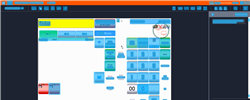
Task: Trigger Based Attended Automation
Workflow: NAMOS_TH_ChangeFuelPrice

Step 1: Computer Vision in window 'Web Rep Console*' (msedge.exe)

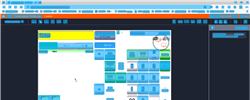
Step 2: CV refresh

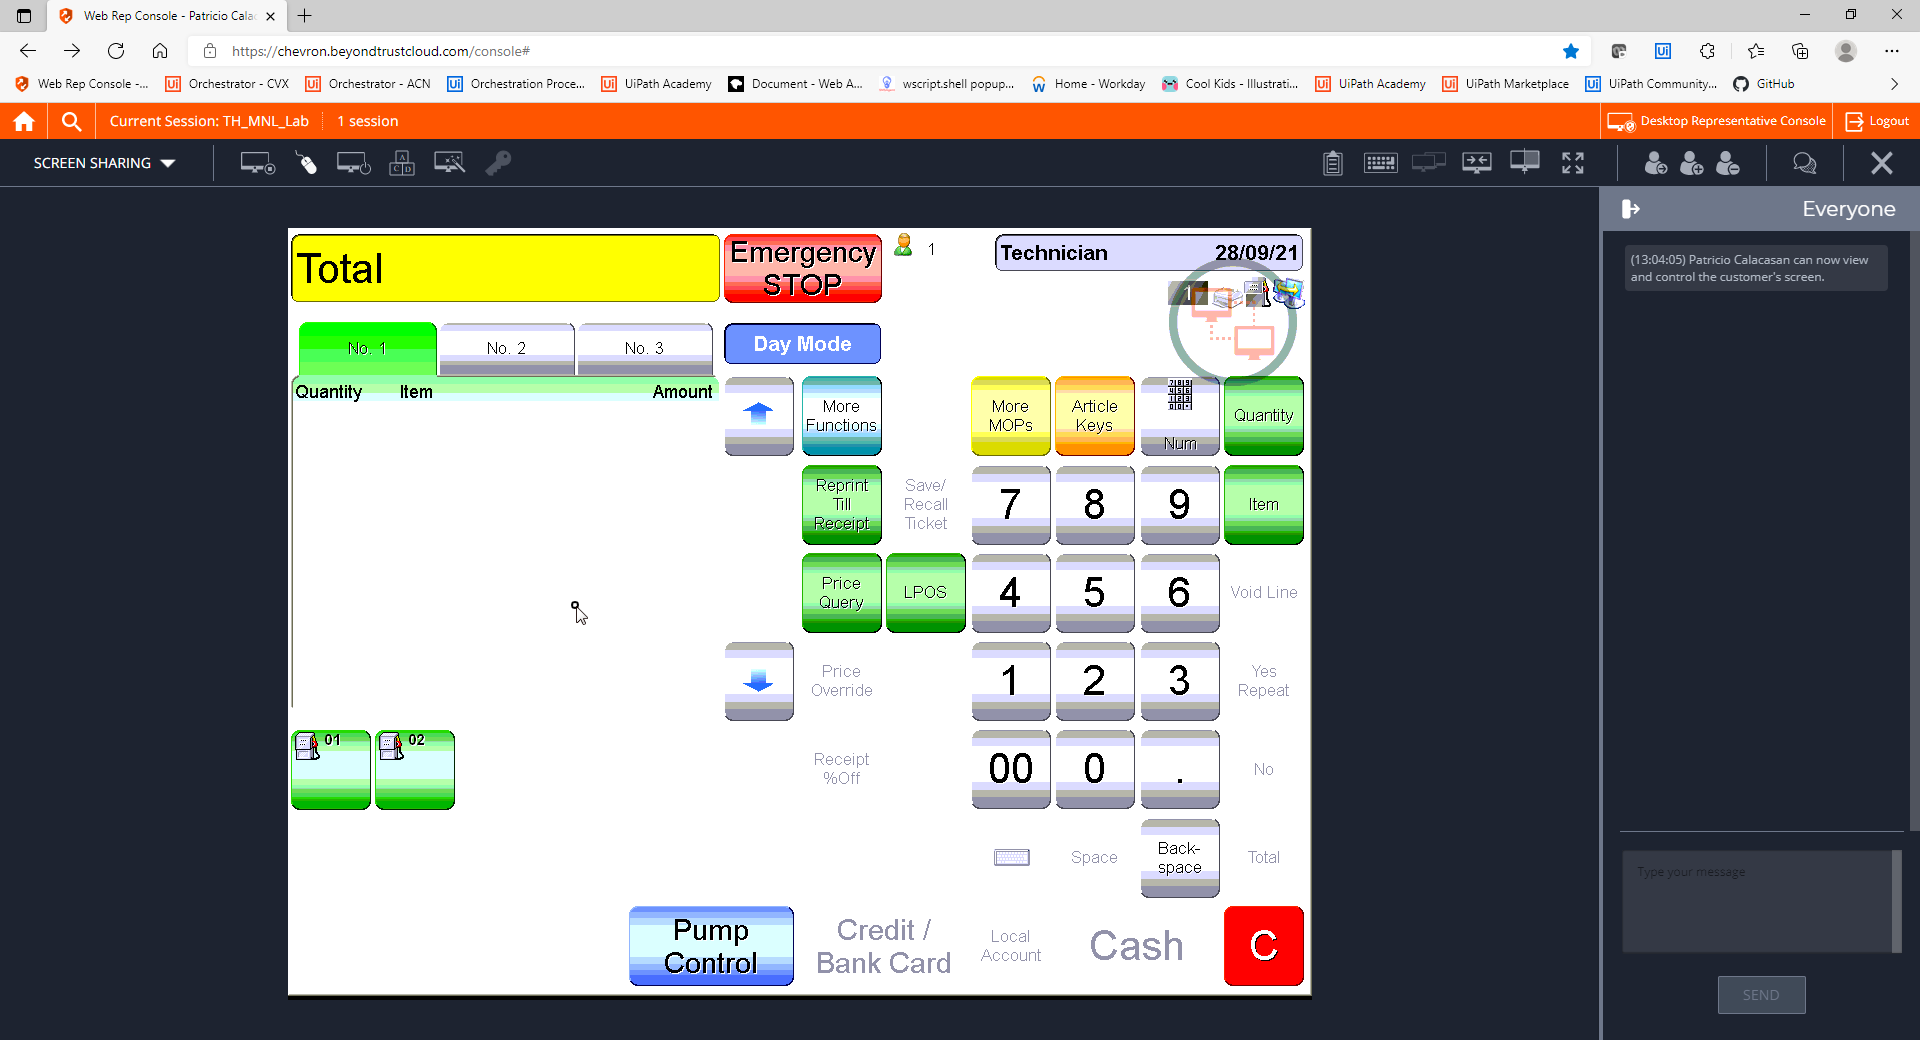
Step 3: CVCache

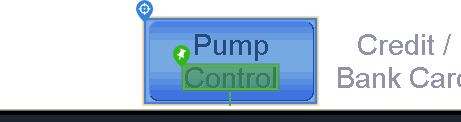
Step 4 [try]: CV Click - Button

Step 5: CvDescriptor (same screen as step 4)

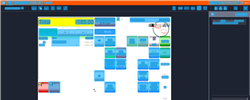
Step 6: CVRefresh

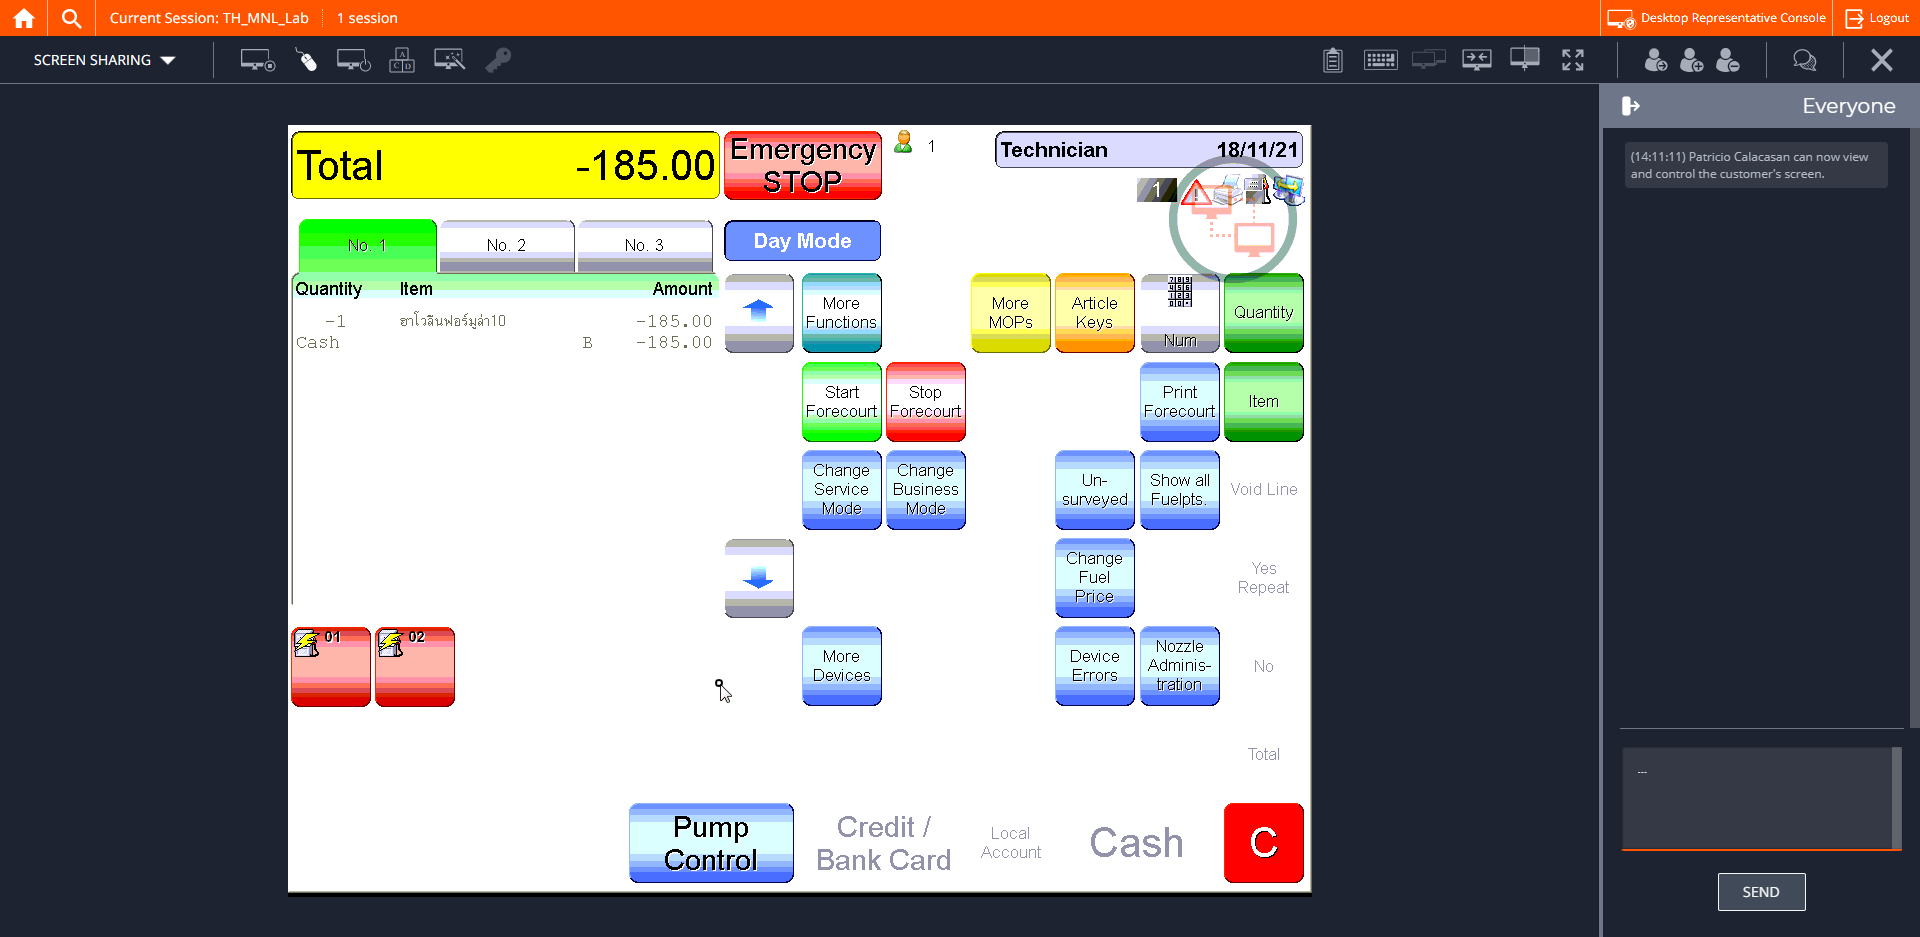
Step 7: CVCache

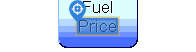
Step 8 [try]: CV Click - Text

Step 9: CvDescriptor (same screen as step 8)

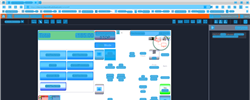
Step 10: CV refresh

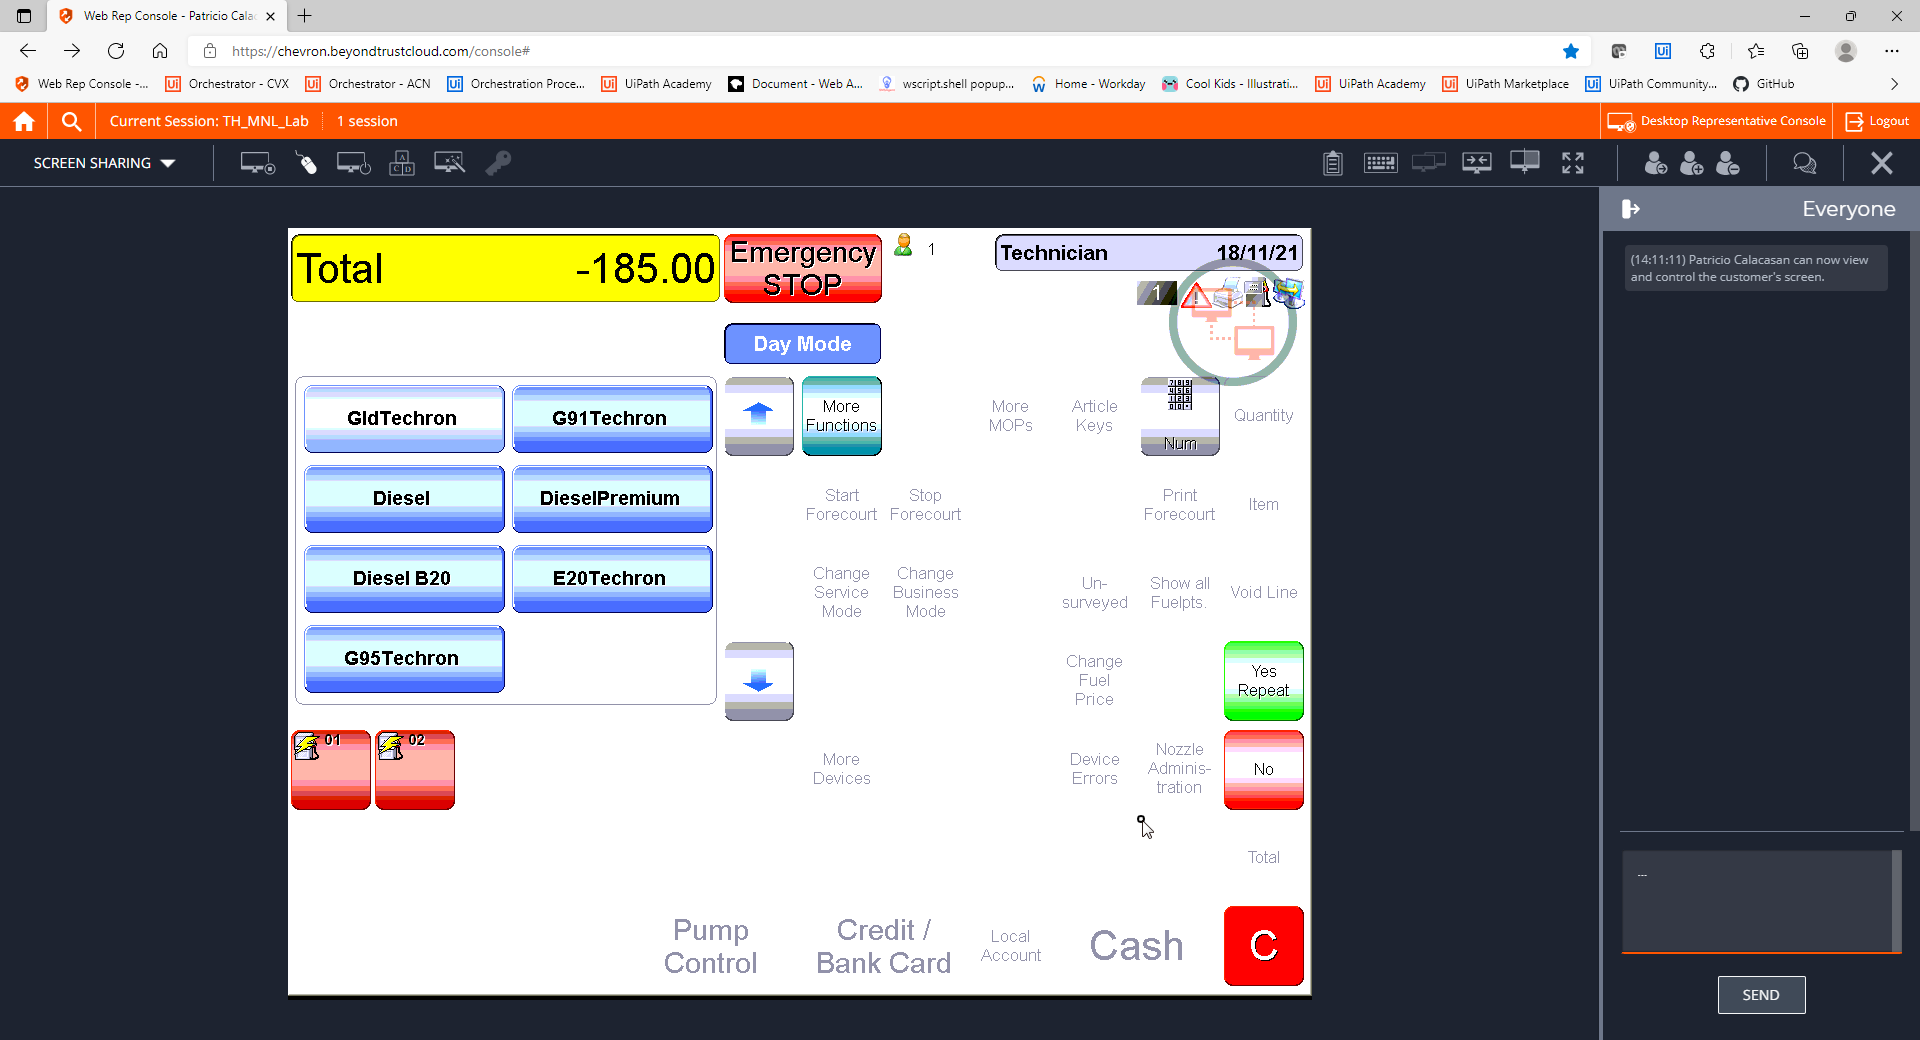
Step 11: CVCache

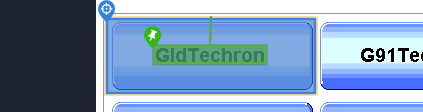
Step 12 [try]: CV Click - Button

Step 13: CvDescriptor (same screen as step 12)

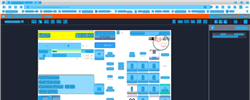
Step 14: CV refresh

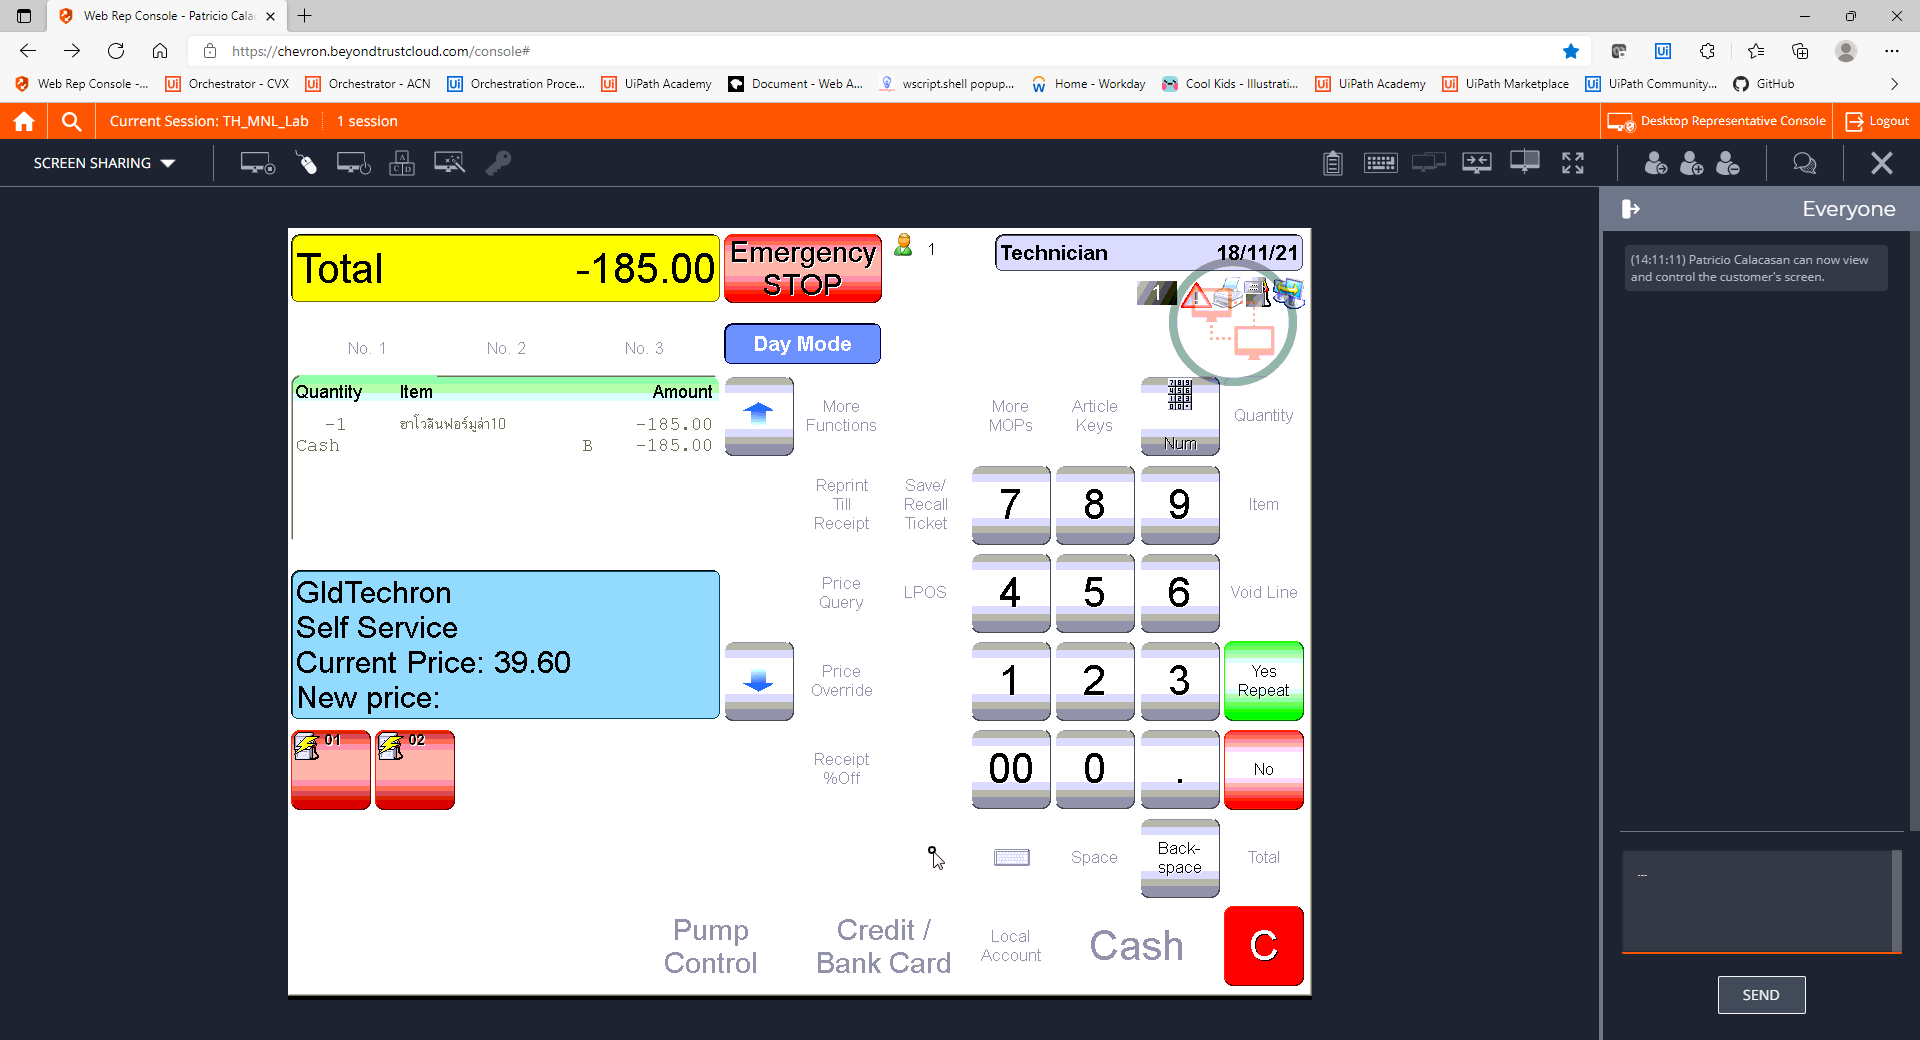
Step 15: CVCache

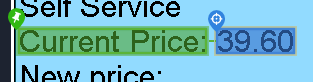
Step 16 [try]: get-text

Step 17: CvDescriptor (same screen as step 16)

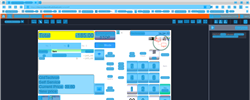
Step 18: CV refresh

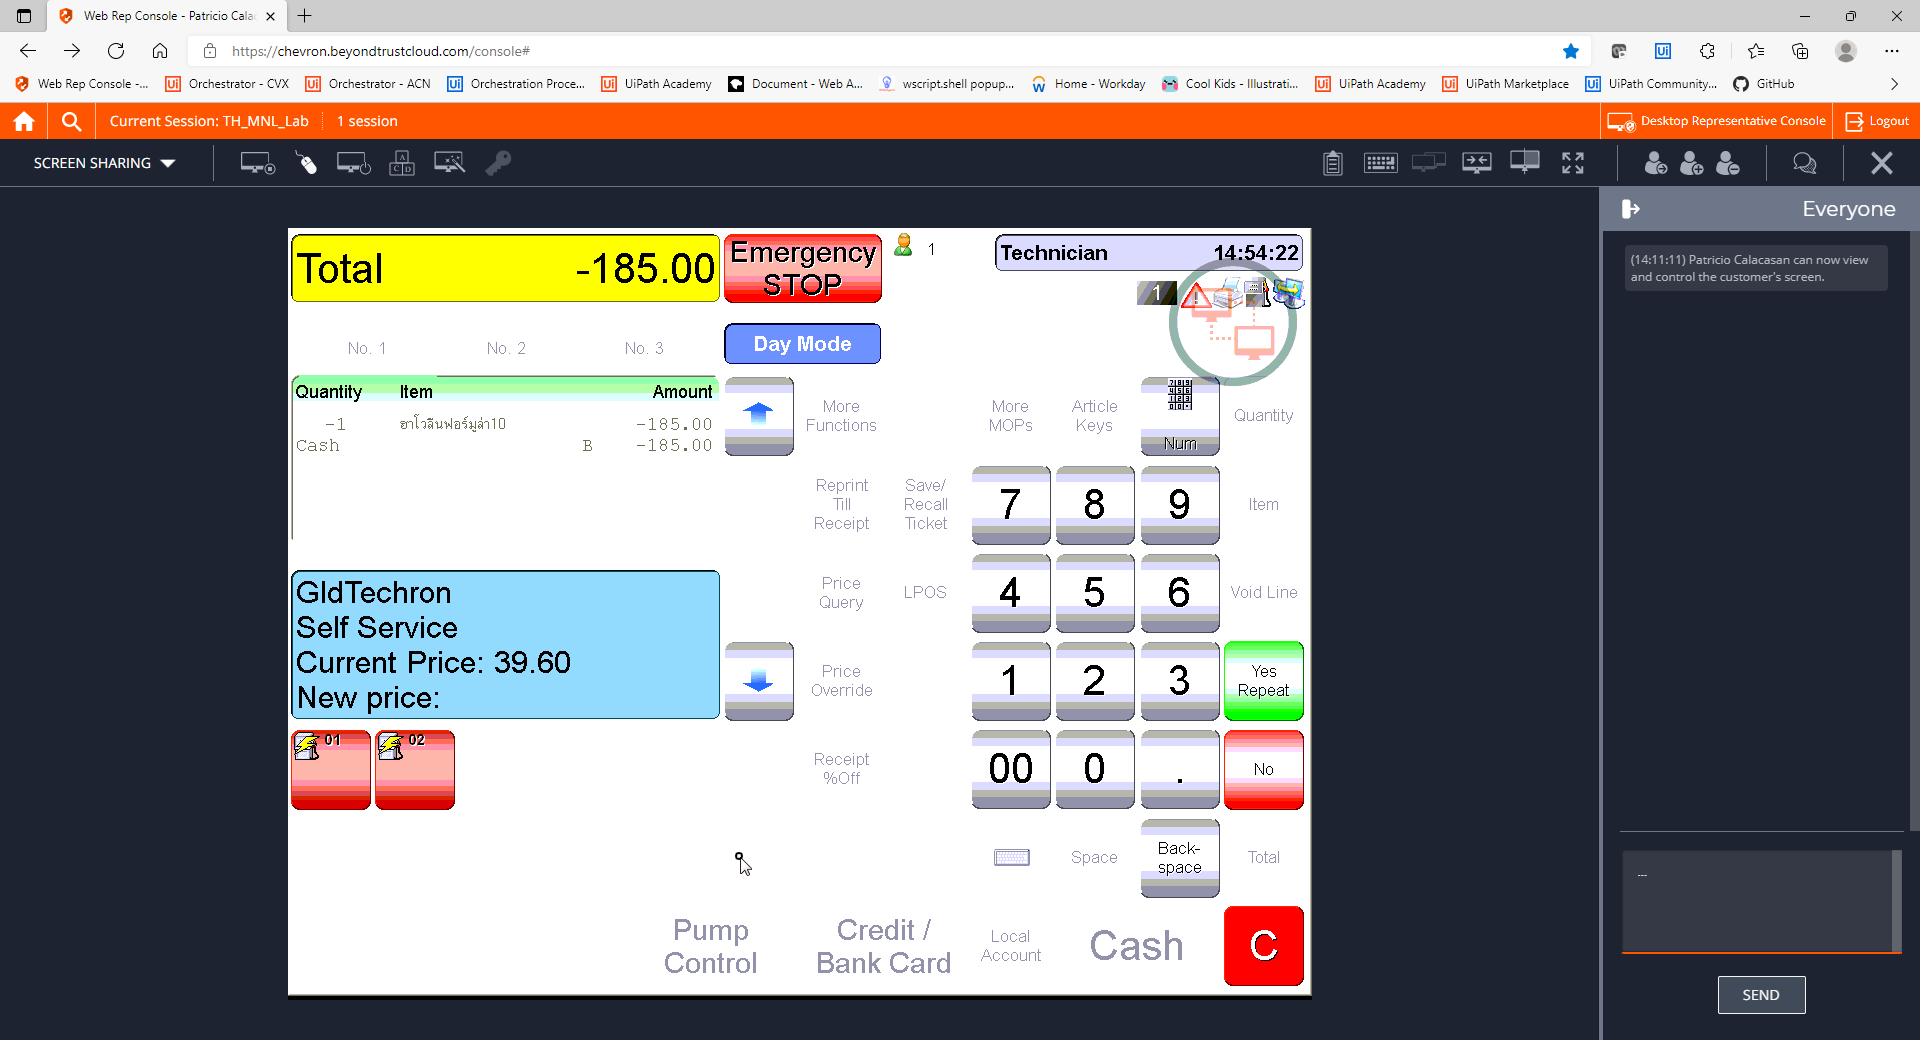
Step 19: CVCache

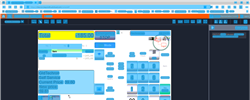
Step 20: CV refresh

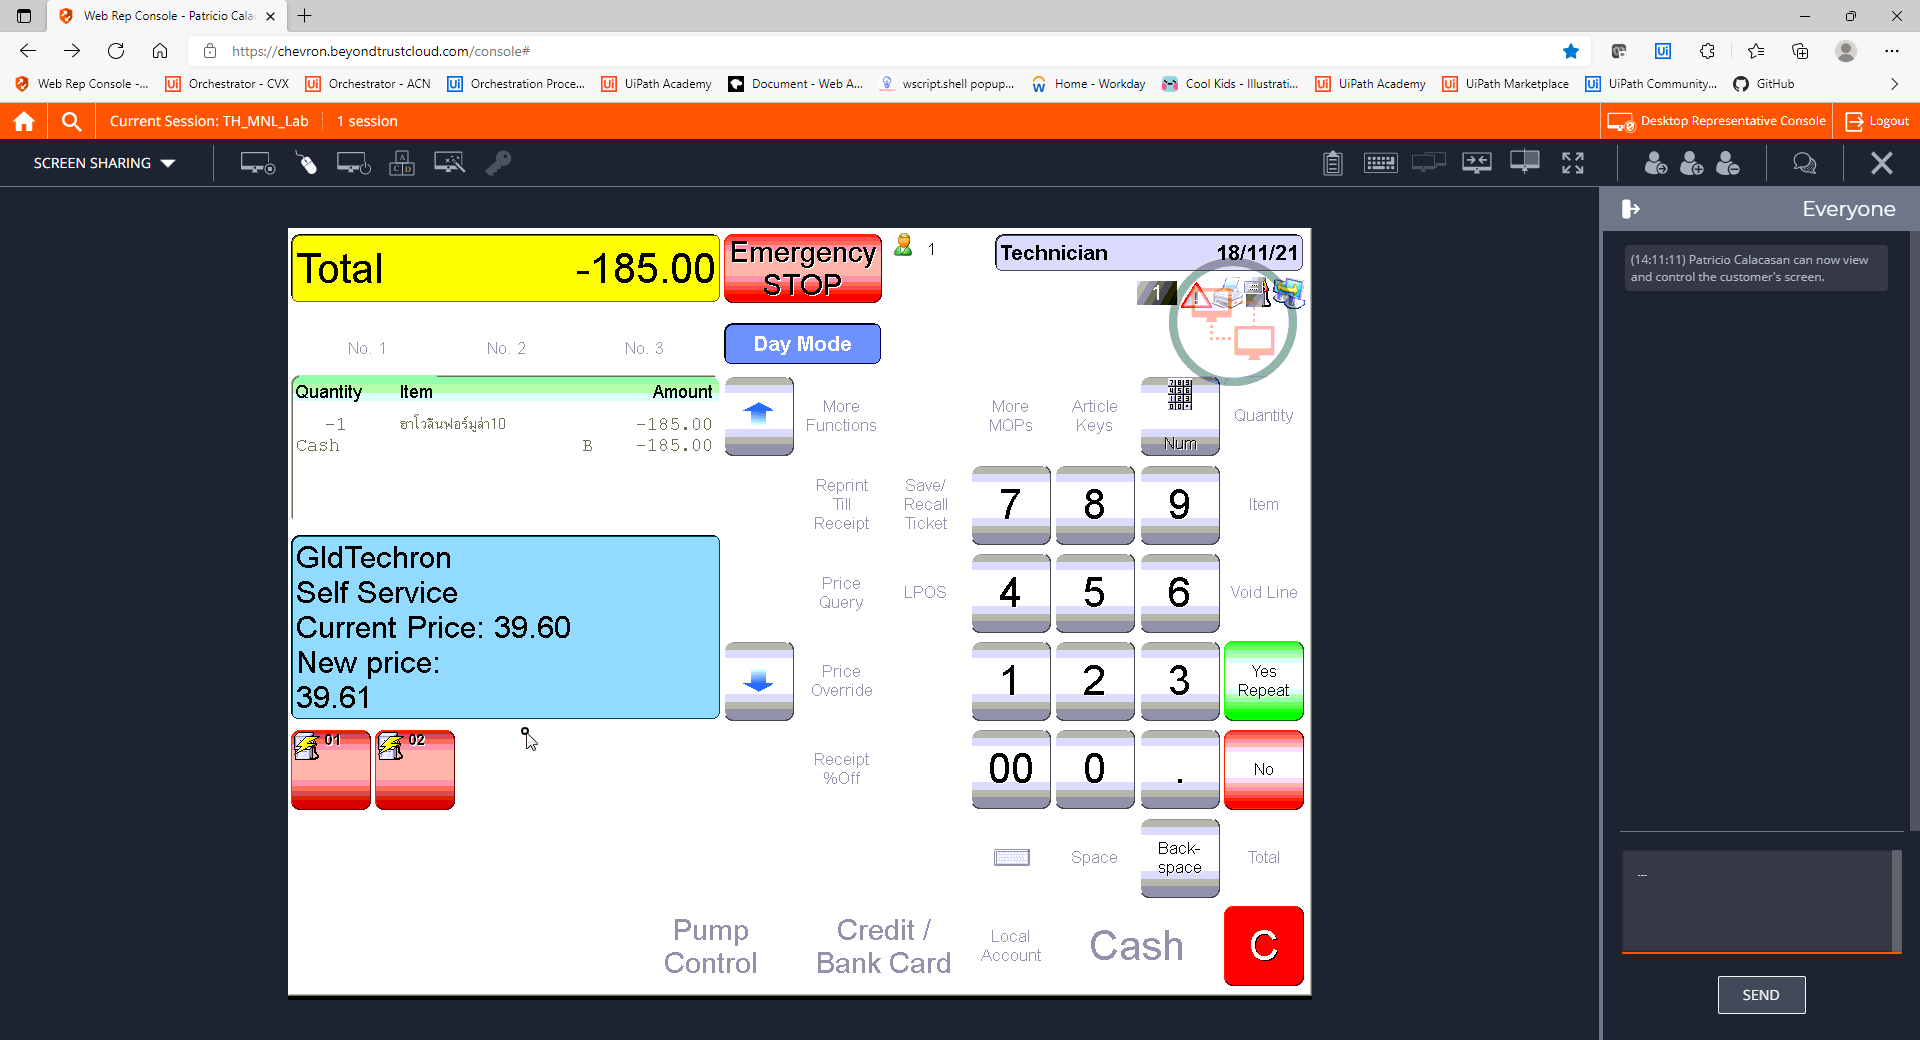
Step 21: CVCache

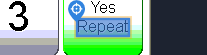
Step 22 [try]: CV Click - Text

Step 23: CvDescriptor (same screen as step 22)

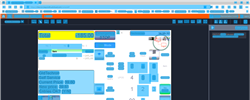
Step 24: CV refresh

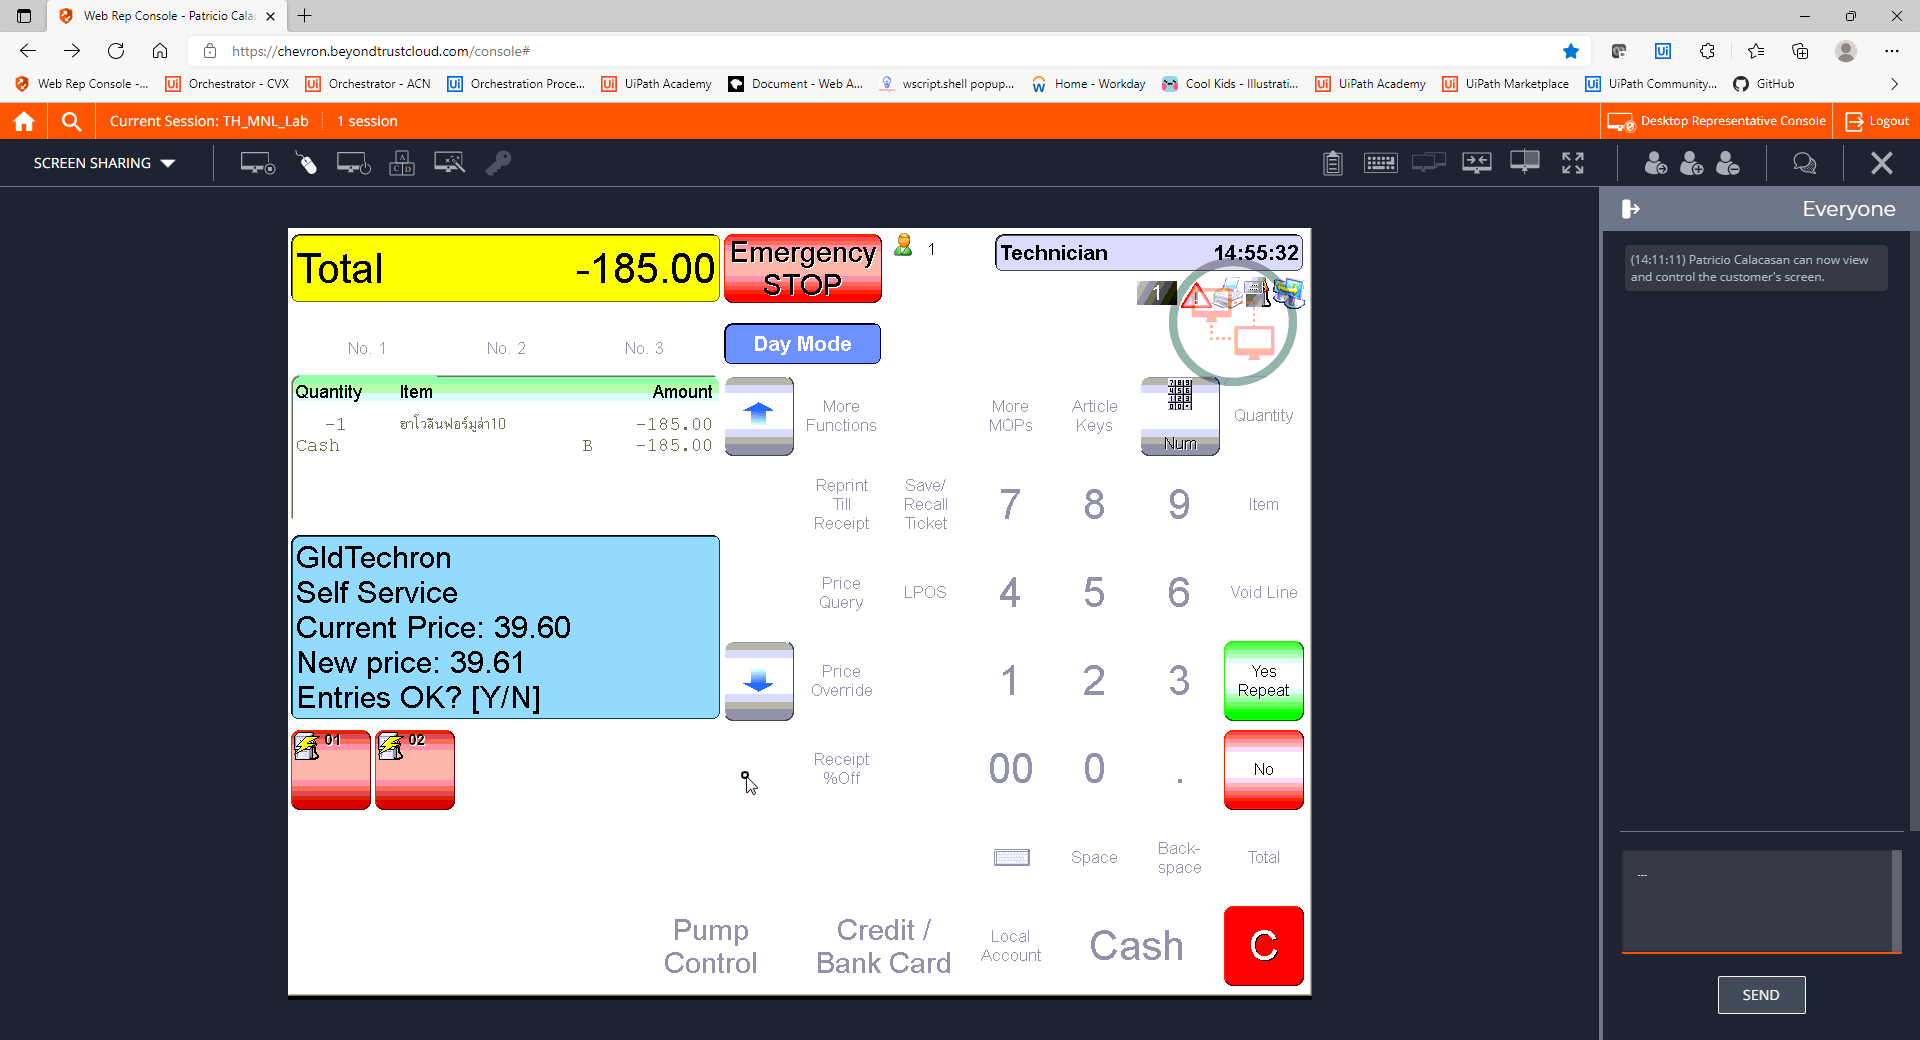
Step 25: CVCache

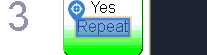
Step 26 [try]: CV Click - Text

Step 27: CvDescriptor (same screen as step 22)

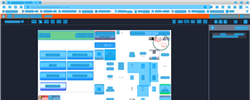
Step 28: CV refresh

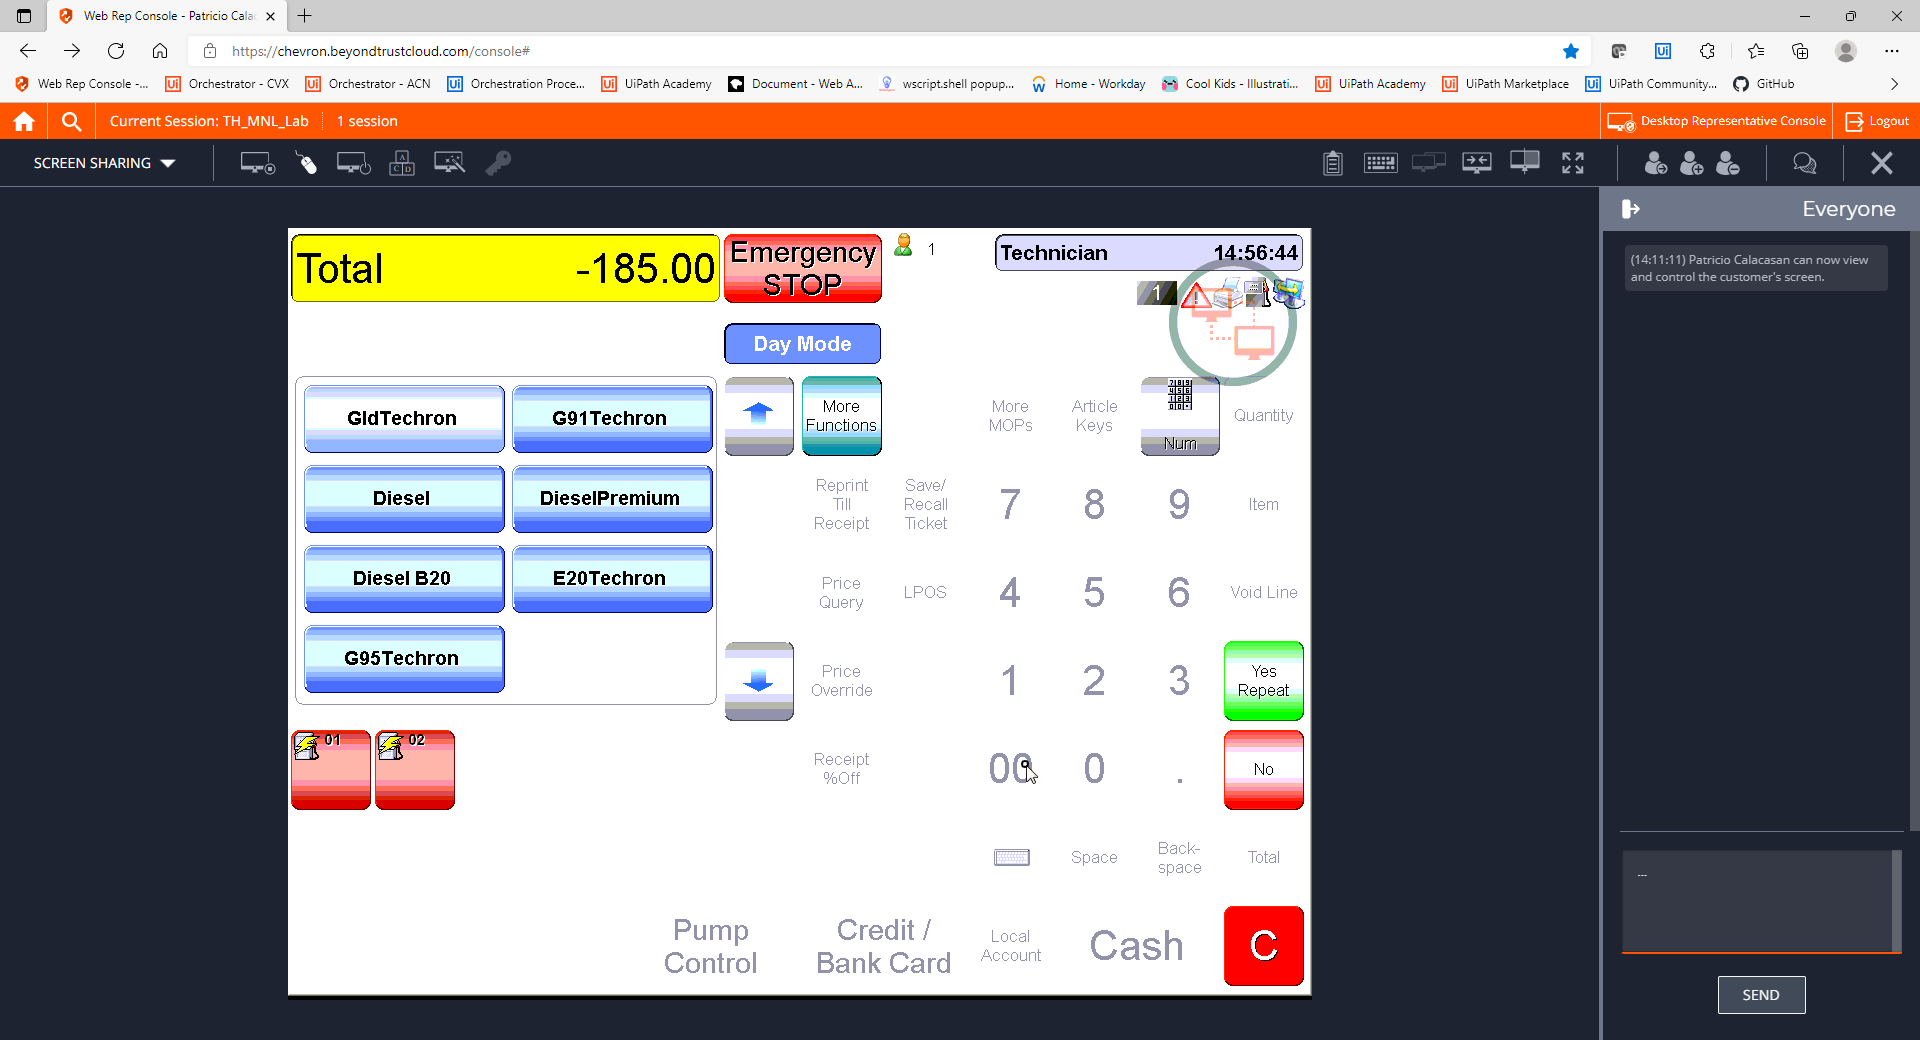
Step 29: CVCache

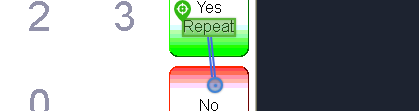
Step 30 [try]: CV Click - Text

Step 31: CvDescriptor (same screen as step 30)

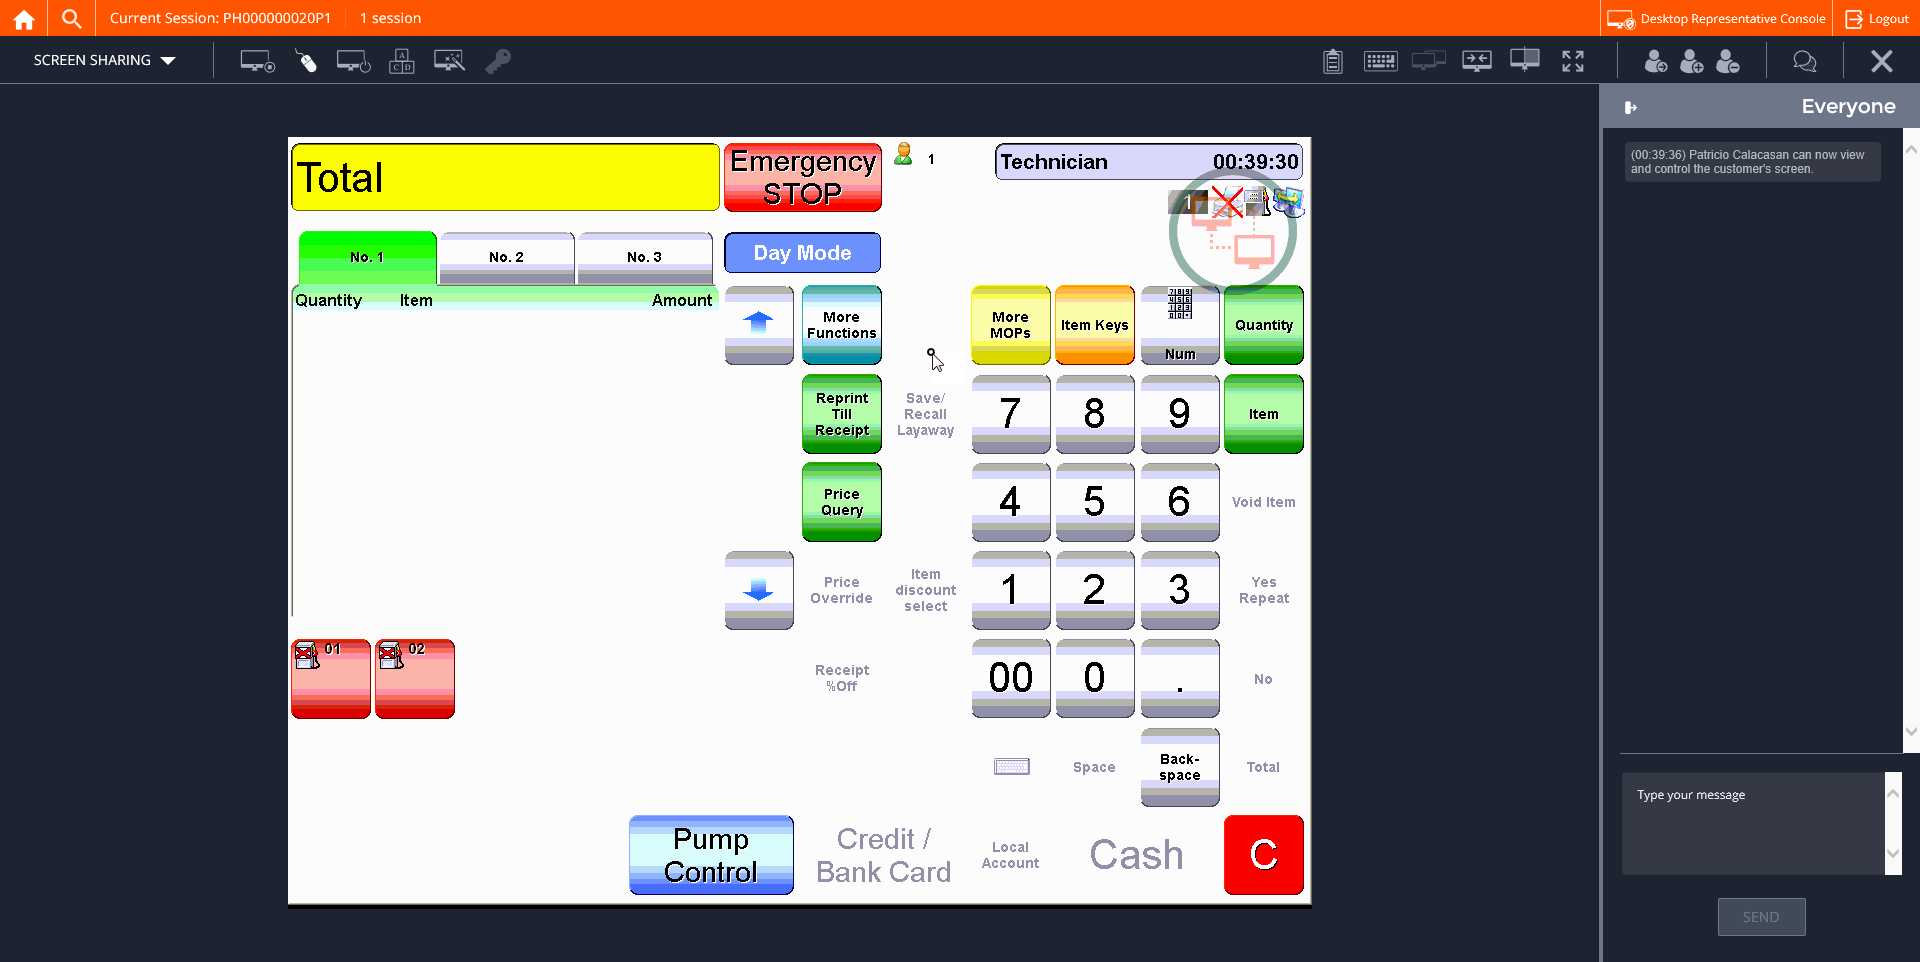
Step 32: CVCache